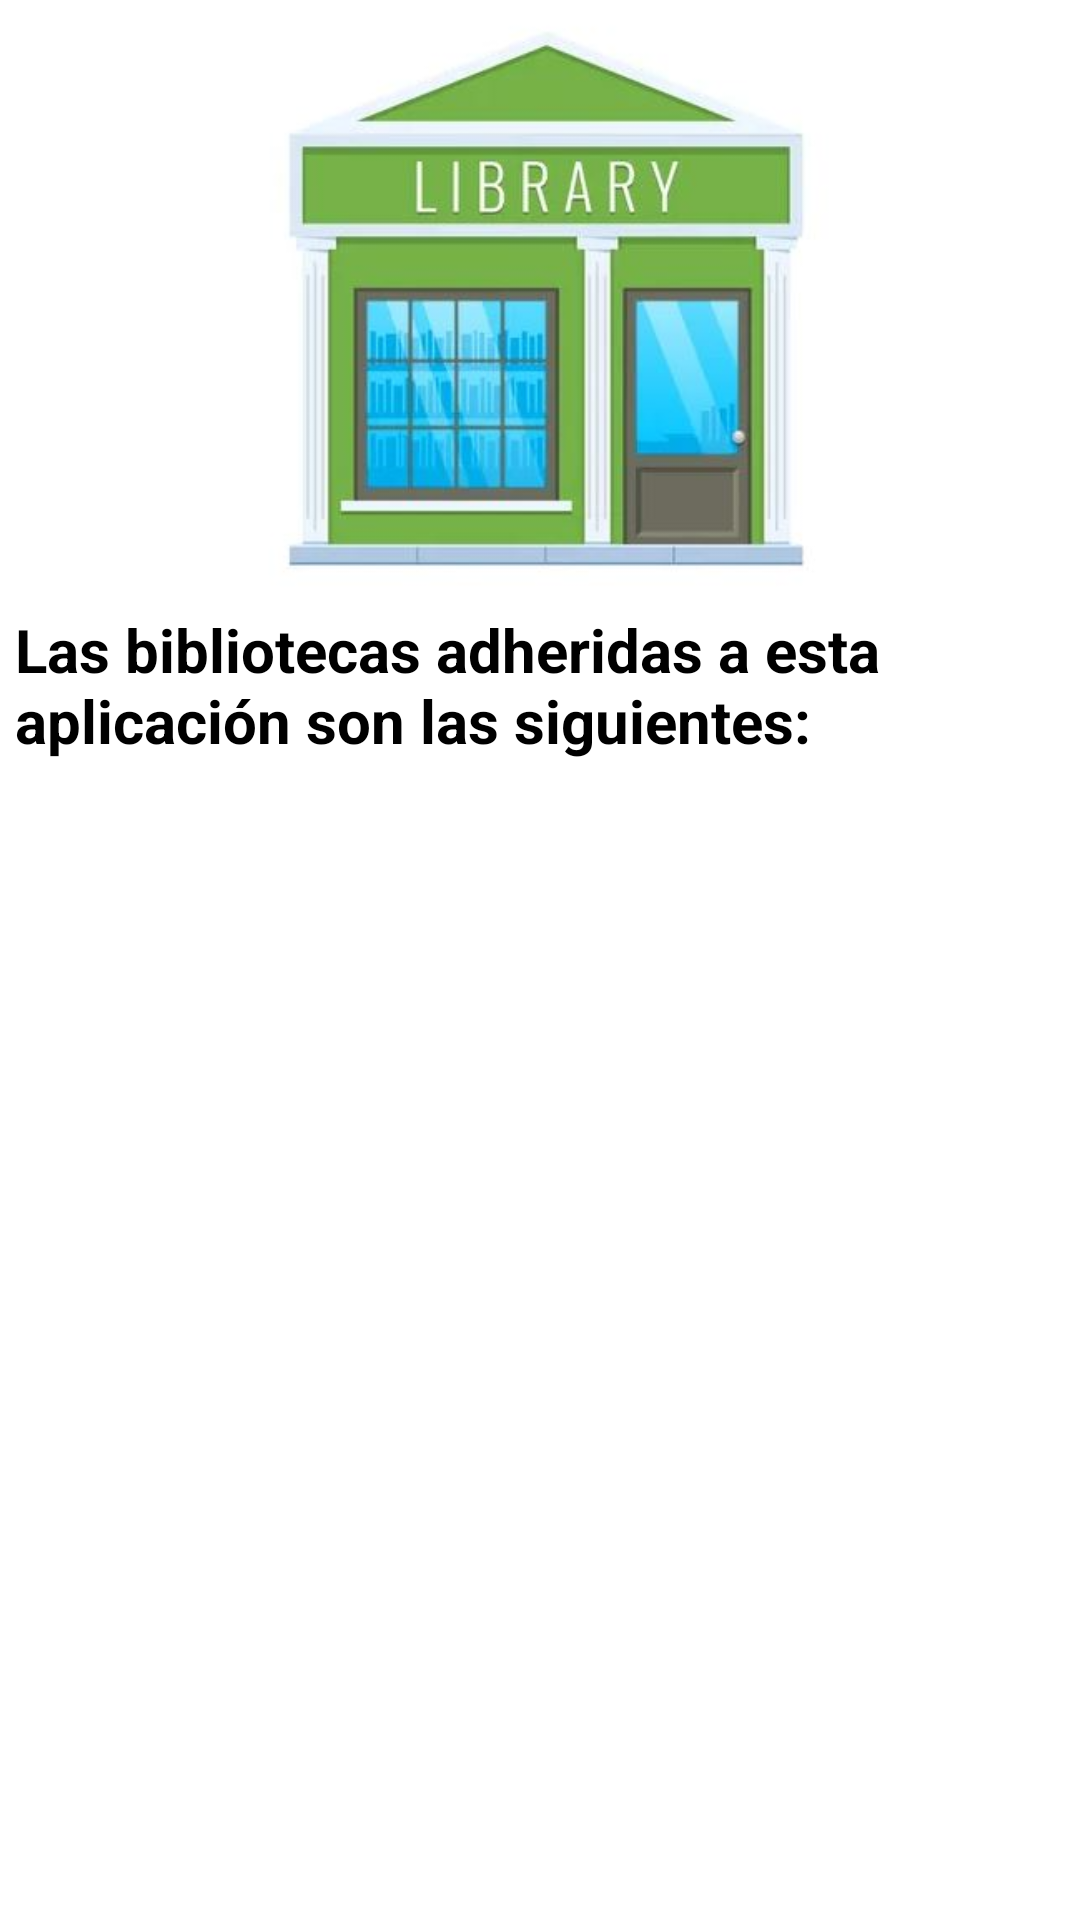

Produce the Android XML layout that renders to this screen, including the resource entries it uses.
<!-- AndroidManifest.xml: application theme Theme.FernandezAlba_BiblioLlanera -->
<!-- res/layout/activity_bibliotecas.xml -->
<?xml version="1.0" encoding="utf-8"?>
<androidx.constraintlayout.widget.ConstraintLayout xmlns:android="http://schemas.android.com/apk/res/android"
    xmlns:app="http://schemas.android.com/apk/res-auto"
    xmlns:tools="http://schemas.android.com/tools"
    android:layout_width="match_parent"
    android:layout_height="match_parent"
    tools:context=".Bibliotecas">

    <ScrollView
        android:layout_width="match_parent"
        android:layout_height="match_parent">

        <LinearLayout
            android:layout_width="match_parent"
            android:layout_height="wrap_content"
            android:layout_margin="5dp"
            android:orientation="vertical">


            <ImageView
                android:id="@+id/imageView9"
                android:layout_width="match_parent"
                android:layout_height="198dp"
                app:srcCompat="@drawable/captura" />

            <TextView
                android:id="@+id/tvAdheridas"
                android:layout_width="wrap_content"
                android:layout_height="wrap_content"
                android:layout_marginBottom="10dp"
                android:text="Las bibliotecas adheridas a esta aplicación son las siguientes:"
                android:textColor="#000000"
                android:textSize="20sp"
                android:textStyle="bold" />

            <androidx.recyclerview.widget.RecyclerView
                android:id="@+id/rvBibliotecas"
                android:layout_width="match_parent"
                android:layout_height="match_parent" />

        </LinearLayout>
    </ScrollView>
</androidx.constraintlayout.widget.ConstraintLayout>
<!-- resources referenced by this layout -->
<resources>
  <!-- drawable captura: jpg bitmap (drawable, 111292 bytes) -->
  <style name="Theme.FernandezAlba_BiblioLlanera" parent="Theme.MaterialComponents.DayNight.DarkActionBar">
          
          <item name="colorPrimary">@color/purple_500</item>
          <item name="colorPrimaryVariant">@color/purple_700</item>
          <item name="colorOnPrimary">@color/white</item>
          
          <item name="colorSecondary">@color/teal_200</item>
          <item name="colorSecondaryVariant">@color/teal_700</item>
          <item name="colorOnSecondary">@color/black</item>
          
          <item name="android:statusBarColor">?attr/colorPrimaryVariant</item>
          
      </style>
  <!-- not gathered from this repository: default colours our renderer supplied (Android Studio template values) -->
  <color name="purple_500">#FF6200EE</color>
  <color name="purple_700">#FF3700B3</color>
  <color name="teal_200">#FF03DAC5</color>
  <color name="teal_700">#FF018786</color>
  <color name="black">#FF000000</color>
  <color name="white">#FFFFFFFF</color>
</resources>
